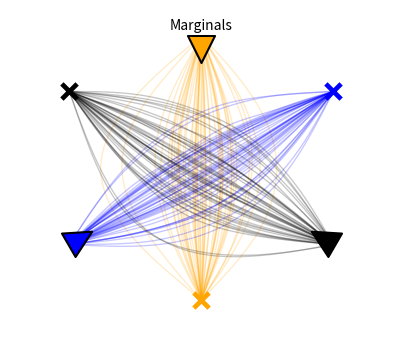
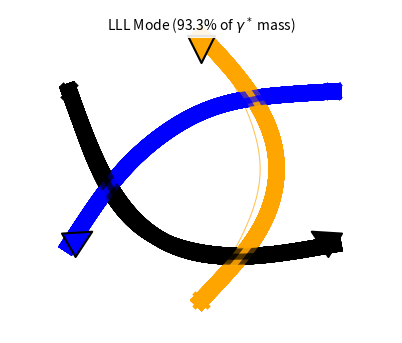
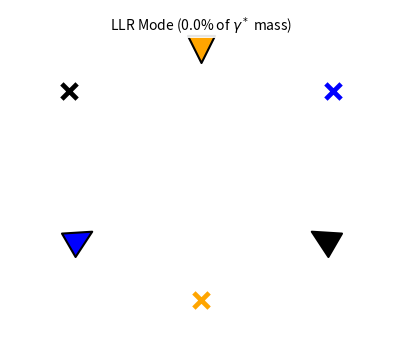
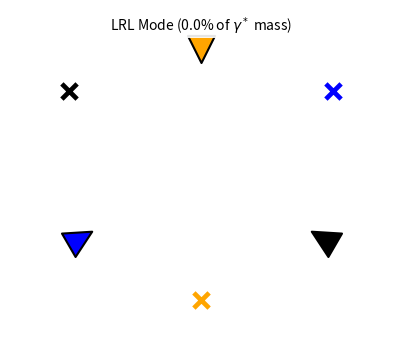
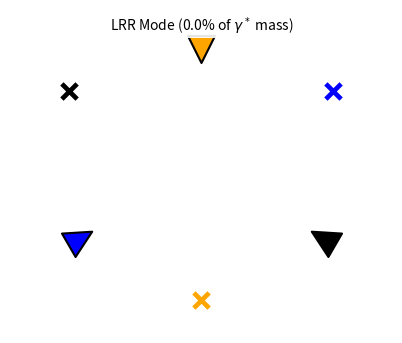
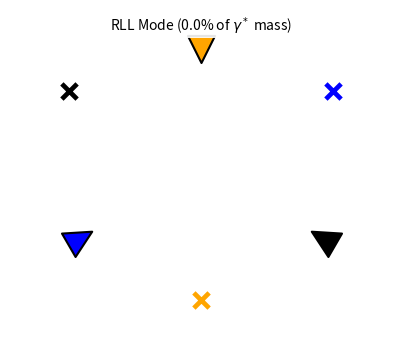
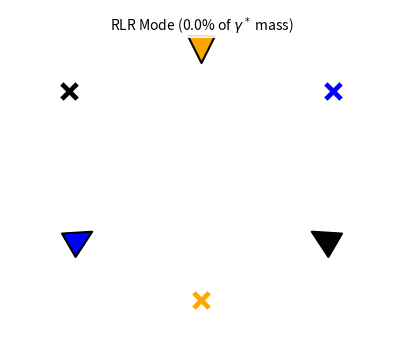
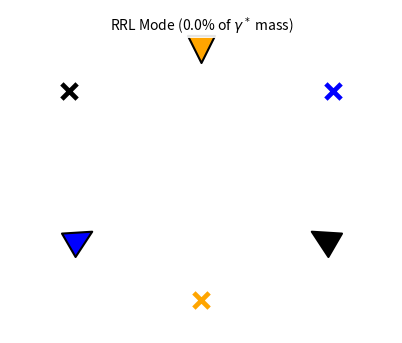
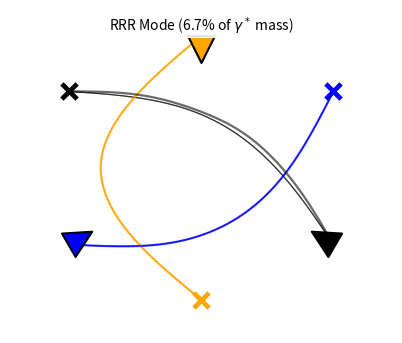

The script that saved these images, in order:
import os
import itertools
import numpy as np
import matplotlib.pyplot as plt
from matplotlib.markers import MarkerStyle
from matplotlib.transforms import Affine2D

OUTDIR = "paper-figures-3-agent/"
os.makedirs(OUTDIR, exist_ok=True)

np.random.seed(7)

# IMPORTANT: 3-agent joint is N^3, so keep N much smaller than the 2-agent case.
N = 45
N_JOINT_TRIPLES_TO_DISPLAY = 100
T = 100

AGENT_COLORS = ["orange", "blue", "black"]
MODE_NAMES = ["".join(bits) for bits in itertools.product(["L", "R"], repeat=3)]


def logsumexp(x):
    m = np.max(x)
    return m + np.log(np.sum(np.exp(x - m)))


def softmax_from_logweights(logw):
    return np.exp(logw - logsumexp(logw))


def build_gp_like_library(start, goal, T=100, n_samples=90, seed=0):
    """
    Same spirit as the 2-agent version, but now the lateral deviation is relative
    to the agent's own start-goal heading. This is important for triangle geometry.
    """
    rng = np.random.default_rng(seed)
    tau = np.linspace(0.0, 1.0, T)

    start = np.asarray(start, dtype=float)
    goal = np.asarray(goal, dtype=float)

    heading = goal - start
    heading_norm = np.linalg.norm(heading)
    if heading_norm < 1e-12:
        raise ValueError("start and goal must be different")

    left_normal = np.array([-heading[1], heading[0]]) / heading_norm
    baseline = (1.0 - tau)[:, None] * start + tau[:, None] * goal

    trajs = []
    for _ in range(n_samples):
        side = rng.choice([-1.0, 1.0])

        # Smooth density: many samples near centerline, fewer far away.
        amp = abs(rng.normal(loc=0.0, scale=0.23))
        amp = min(amp, 0.85)

        base = np.sin(np.pi * tau)

        wiggle = np.zeros_like(tau)
        for k in range(1, 4):
            phase = rng.uniform(0.0, 2.0 * np.pi)
            coeff = rng.normal(0.0, 1.0 / (k ** 2.3))
            wiggle += coeff * np.sin(2.0 * np.pi * k * tau + phase)

        wiggle = wiggle / max(np.max(np.abs(wiggle)), 1e-9)
        wiggle_amp = rng.uniform(0.00, 0.025)

        lateral = side * amp * base + wiggle_amp * wiggle * base
        traj = baseline + lateral[:, None] * left_normal[None, :]
        traj[0] = start
        traj[-1] = goal
        trajs.append(traj)

    return np.array(trajs)


def local_lateral_values(traj):
    start = traj[0]
    goal = traj[-1]
    heading = goal - start
    heading_norm = np.linalg.norm(heading)
    left_normal = np.array([-heading[1], heading[0]]) / heading_norm
    baseline = np.linspace(start, goal, len(traj))
    return (traj - baseline) @ left_normal


def preference_cost(traj):
    lateral = local_lateral_values(traj)
    dlateral = np.diff(lateral)
    ddlateral = np.diff(lateral, n=2)
    max_dev = np.max(np.abs(lateral))

    return (
        0.35 * max_dev ** 2
        + 2.0 * max(0.0, max_dev - 0.65) ** 2
        + 0.35 * np.sum(dlateral ** 2)
        + 0.60 * np.sum(ddlateral ** 2)
    )


def compute_marginal_weights(trajs):
    costs = np.array([preference_cost(tr) for tr in trajs])
    return softmax_from_logweights(-0.9 * costs)


def pairwise_collision_cost(tr_a, tr_b):
    d = np.linalg.norm(tr_a - tr_b, axis=1)
    d_min = np.min(d)

    collision_wall = 60.0 * np.exp(-(d_min / 0.24) ** 2)
    comfort_wall = 12.0 / (1.0 + np.exp(22.0 * (d_min - 0.70)))
    return collision_wall + comfort_wall


def triple_cost(tr0, tr1, tr2):
    # Main interaction term: all pairwise separation costs.
    interaction = (
        pairwise_collision_cost(tr0, tr1)
        + pairwise_collision_cost(tr0, tr2)
        + pairwise_collision_cost(tr1, tr2)
    )

    # Light effort term, analogous to the 2-agent code.
    effort = 0.20 * (
        np.mean(local_lateral_values(tr0) ** 2)
        + np.mean(local_lateral_values(tr1) ** 2)
        + np.mean(local_lateral_values(tr2) ** 2)
    )

    return interaction + effort


def solve_joint_kl(gamma_ind, C, lam=0.9):
    log_gamma = np.log(gamma_ind + 1e-300) - C / lam
    return np.exp(log_gamma - logsumexp(log_gamma.ravel()))


def local_lateral_side(traj, eps=1e-6):
    mid = len(traj) // 2
    signed_lateral = local_lateral_values(traj)[mid]

    if signed_lateral > eps:
        return 1
    if signed_lateral < -eps:
        return -1
    return 0


def mode_from_sides(sides):
    if any(s == 0 for s in sides):
        return "center"
    return "".join("L" if s > 0 else "R" for s in sides)


def sample_triples_from_gamma(gamma, n_samples=1000, seed=0):
    rng = np.random.default_rng(seed)
    flat_probs = gamma.ravel()
    flat_probs = flat_probs / flat_probs.sum()

    flat_indices = rng.choice(
        len(flat_probs),
        size=n_samples,
        replace=True,
        p=flat_probs,
    )

    triples = []
    n0, n1, n2 = gamma.shape
    for flat_idx in flat_indices:
        i, j, k = np.unravel_index(flat_idx, (n0, n1, n2))
        triples.append((i, j, k, gamma[i, j, k]))

    return triples


def classify_triples(trajs, triples):
    groups = {name: [] for name in MODE_NAMES}
    groups["center"] = []

    side_tables = [np.array([local_lateral_side(tr) for tr in T_a]) for T_a in trajs]

    for i, j, k, mass in triples:
        mode = mode_from_sides([side_tables[0][i], side_tables[1][j], side_tables[2][k]])
        groups[mode].append((i, j, k, mass))

    return groups


def compute_mode_masses(gamma, trajs):
    masses = {name: 0.0 for name in MODE_NAMES}
    masses["center"] = 0.0

    side_tables = [np.array([local_lateral_side(tr) for tr in T_a]) for T_a in trajs]

    n0, n1, n2 = gamma.shape
    for i in range(n0):
        for j in range(n1):
            for k in range(n2):
                mode = mode_from_sides([side_tables[0][i], side_tables[1][j], side_tables[2][k]])
                masses[mode] += gamma[i, j, k]

    return masses


def setup_axis(ax):
    ax.set_aspect("equal")
    ax.set_xlim(-1.45, 1.45)
    ax.set_ylim(-1.25, 1.20)
    ax.set_xticks([])
    ax.set_yticks([])
    for spine in ax.spines.values():
        spine.set_visible(False)


def plot_traj(ax, traj, color, lw, alpha):
    ax.plot(traj[:, 0], traj[:, 1], color=color, linewidth=lw, alpha=alpha)


def plot_marginal(ax, trajs, color):
    for traj in trajs:
        plot_traj(ax, traj, color, lw=0.95, alpha=0.22)


def plot_triple_group(ax, trajs, triples, colors, alpha_scale=1.0):
    for i, j, k, mass in triples:
        lw = 0.7 + 30.0 * mass
        plot_traj(ax, trajs[0][i], colors[0], lw=lw, alpha=0.66 * alpha_scale)
        plot_traj(ax, trajs[1][j], colors[1], lw=lw, alpha=0.62 * alpha_scale)
        plot_traj(ax, trajs[2][k], colors[2], lw=lw, alpha=0.58 * alpha_scale)


def label_start_goal(ax, start, goal, color):
    start = np.asarray(start, dtype=float)
    goal = np.asarray(goal, dtype=float)

    dx, dy = goal - start
    theta = np.degrees(np.arctan2(dy, dx))

    triangle_marker = MarkerStyle(">")
    triangle_marker._transform = Affine2D().rotate_deg(theta - 90.0)

    triangle_offset = 0.095
    triangle_x = start[0] + triangle_offset * np.cos(np.radians(theta))
    triangle_y = start[1] + triangle_offset * np.sin(np.radians(theta))

    ax.scatter(
        [triangle_x],
        [triangle_y],
        s=95,
        marker=triangle_marker,
        facecolors=color,
        edgecolors="black",
        linewidths=1.5,
        zorder=21,
    )

    ax.scatter(
        [goal[0]],
        [goal[1]],
        s=120,
        marker="x",
        color=color,
        linewidths=3.4,
        zorder=22,
    )


def add_agent_markers(ax, starts, goals, colors):
    for start, goal, color in zip(starts, goals, colors):
        label_start_goal(ax, start, goal, color)


def add_title(ax, title):
    ax.text(
        0.0,
        1.08,
        title,
        ha="center",
        va="center",
        fontsize=10,
        zorder=100,
        bbox=dict(facecolor="white", edgecolor="none", alpha=0.90, pad=1.5),
    )


def save_fig(fig, path):
    fig.savefig(path, dpi=300, bbox_inches="tight", pad_inches=0.02)


def main():
    # ---------------------------------------------------------------------
    # Set 3-agent start and goal locations here.
    # This default is a symmetric triangle: each agent heads toward the
    # opposite side, so the agents cross near the center.
    # ---------------------------------------------------------------------
    starts = [
        np.array([0.00,  1.00]),
        np.array([-1.00, -0.58]),
        np.array([1.00, -0.58]),
    ]

    goals = [
        np.array([0.00, -1.00]),
        np.array([1.00,  0.58]),
        np.array([-1.00, 0.58]),
    ]

    seeds = [3, 11, 19]

    trajs = [
        build_gp_like_library(starts[a], goals[a], T=T, n_samples=N, seed=seeds[a])
        for a in range(3)
    ]

    ps = [compute_marginal_weights(T_a) for T_a in trajs]

    C = np.zeros((N, N, N))
    for i in range(N):
        for j in range(N):
            for k in range(N):
                C[i, j, k] = triple_cost(trajs[0][i], trajs[1][j], trajs[2][k])

    gamma_ind = ps[0][:, None, None] * ps[1][None, :, None] * ps[2][None, None, :]
    gamma = solve_joint_kl(gamma_ind, C, lam=0.9)

    sampled_triples = sample_triples_from_gamma(
        gamma,
        n_samples=N_JOINT_TRIPLES_TO_DISPLAY,
        seed=42,
    )

    triple_groups = classify_triples(trajs, sampled_triples)
    mode_masses = compute_mode_masses(gamma, trajs)

    print("Sampled triple counts:")
    for name in MODE_NAMES + ["center"]:
        print(name, len(triple_groups[name]))

    print("Full gamma mass:")
    for name in MODE_NAMES + ["center"]:
        print(f"{name:6s}  {mode_masses[name]:.6f}  ({100*mode_masses[name]:.2f}%)")
    print(f"total   {sum(mode_masses.values()):.6f}")

    # ----------------------------
    # Figure 1: overlaid marginals
    # ----------------------------
    fig_marg = plt.figure(figsize=(7.2, 4.2))
    ax_marg = fig_marg.add_subplot(1, 1, 1)
    setup_axis(ax_marg)

    for a in range(3):
        plot_marginal(ax_marg, trajs[a], AGENT_COLORS[a])

    add_agent_markers(ax_marg, starts, goals, AGENT_COLORS)
    add_title(ax_marg, "Marginals")

    marg_png_path = os.path.join(OUTDIR, "ot_3agent_marginals_only.png")
    save_fig(fig_marg, marg_png_path)

    # ----------------------------
    # Figures 2: one figure per mode
    # ----------------------------
    for mode_name in MODE_NAMES:
        fig = plt.figure(figsize=(7.2, 4.2))
        ax = fig.add_subplot(1, 1, 1)
        setup_axis(ax)

        plot_triple_group(ax, trajs, triple_groups[mode_name], AGENT_COLORS)
        add_agent_markers(ax, starts, goals, AGENT_COLORS)
        add_title(
            ax,
            f"{mode_name} Mode ({100*mode_masses[mode_name]:.1f}% of $\\gamma^*$ mass)",
        )

        out_path = os.path.join(OUTDIR, f"ot_3agent_joint_{mode_name}.png")
        save_fig(fig, out_path)

    print(f"Wrote {marg_png_path}")
    for mode_name in MODE_NAMES:
        print(f"Wrote {os.path.join(OUTDIR, f'ot_3agent_joint_{mode_name}.png')}")


if __name__ == "__main__":
    main()
